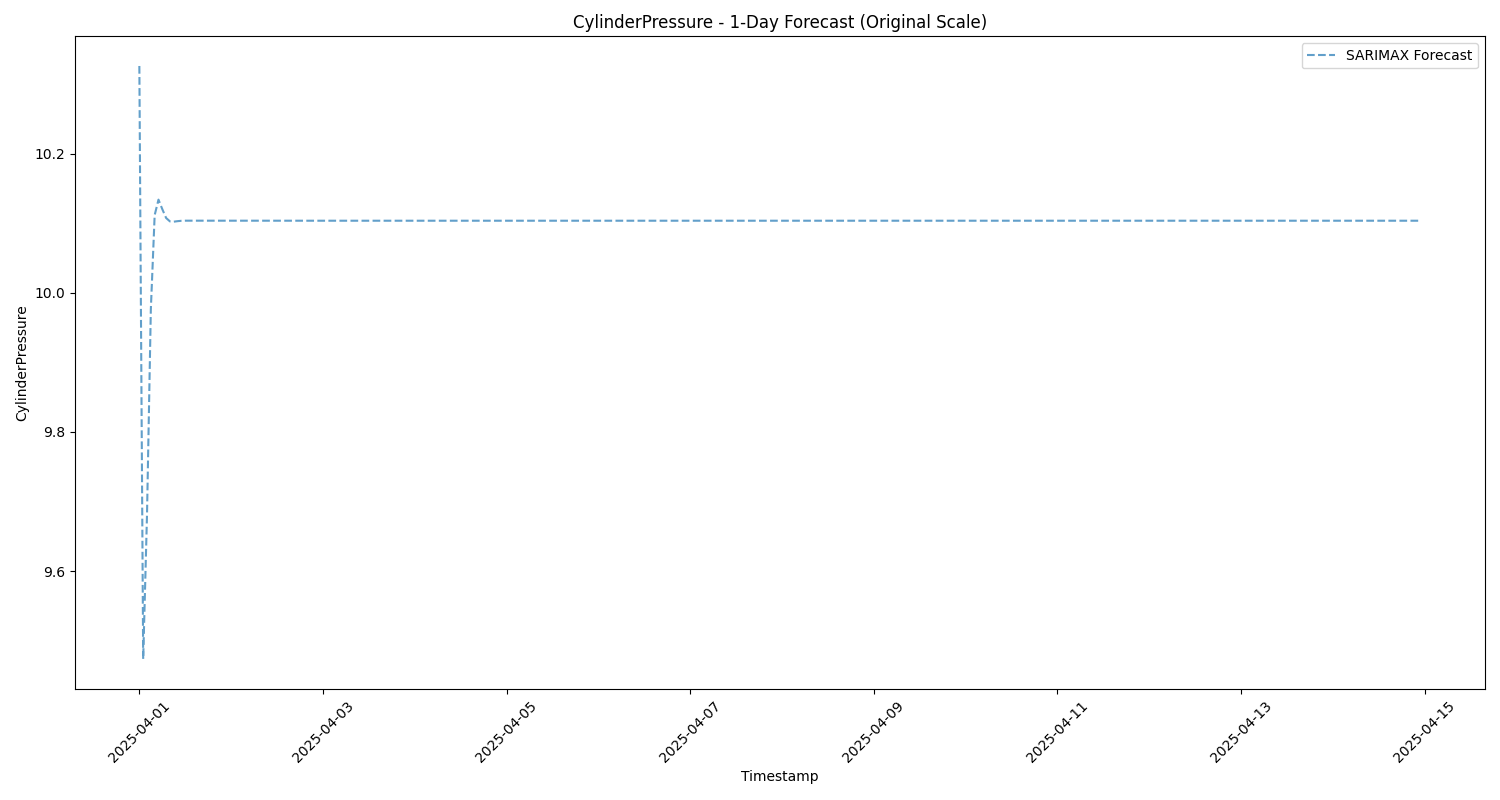

The file beside this chart, header and first rows:
Timestamp, sarimax_forecast
2025-04-01 00:00:00, 10.33
2025-04-01 01:00:00, 9.474
2025-04-01 02:00:00, 9.681
2025-04-01 03:00:00, 9.976
2025-04-01 04:00:00, 10.11
2025-04-01 05:00:00, 10.13
2025-04-01 06:00:00, 10.12
2025-04-01 07:00:00, 10.11
2025-04-01 08:00:00, 10.1
2025-04-01 09:00:00, 10.1
2025-04-01 10:00:00, 10.1
2025-04-01 11:00:00, 10.1
2025-04-01 12:00:00, 10.1
2025-04-01 13:00:00, 10.1
2025-04-01 14:00:00, 10.1
2025-04-01 15:00:00, 10.1
2025-04-01 16:00:00, 10.1
2025-04-01 17:00:00, 10.1
2025-04-01 18:00:00, 10.1
2025-04-01 19:00:00, 10.1
2025-04-01 20:00:00, 10.1
2025-04-01 21:00:00, 10.1
2025-04-01 22:00:00, 10.1
2025-04-01 23:00:00, 10.1
2025-04-02 00:00:00, 10.1
2025-04-02 01:00:00, 10.1
2025-04-02 02:00:00, 10.1
2025-04-02 03:00:00, 10.1
2025-04-02 04:00:00, 10.1
2025-04-02 05:00:00, 10.1
2025-04-02 06:00:00, 10.1
2025-04-02 07:00:00, 10.1
2025-04-02 08:00:00, 10.1
2025-04-02 09:00:00, 10.1
2025-04-02 10:00:00, 10.1
2025-04-02 11:00:00, 10.1
2025-04-02 12:00:00, 10.1
2025-04-02 13:00:00, 10.1
2025-04-02 14:00:00, 10.1
2025-04-02 15:00:00, 10.1
2025-04-02 16:00:00, 10.1
2025-04-02 17:00:00, 10.1
2025-04-02 18:00:00, 10.1
2025-04-02 19:00:00, 10.1
2025-04-02 20:00:00, 10.1
2025-04-02 21:00:00, 10.1
2025-04-02 22:00:00, 10.1
2025-04-02 23:00:00, 10.1
2025-04-03 00:00:00, 10.1
2025-04-03 01:00:00, 10.1
2025-04-03 02:00:00, 10.1
2025-04-03 03:00:00, 10.1
2025-04-03 04:00:00, 10.1
2025-04-03 05:00:00, 10.1
2025-04-03 06:00:00, 10.1
2025-04-03 07:00:00, 10.1
2025-04-03 08:00:00, 10.1
2025-04-03 09:00:00, 10.1
2025-04-03 10:00:00, 10.1
2025-04-03 11:00:00, 10.1
... 276 more rows
